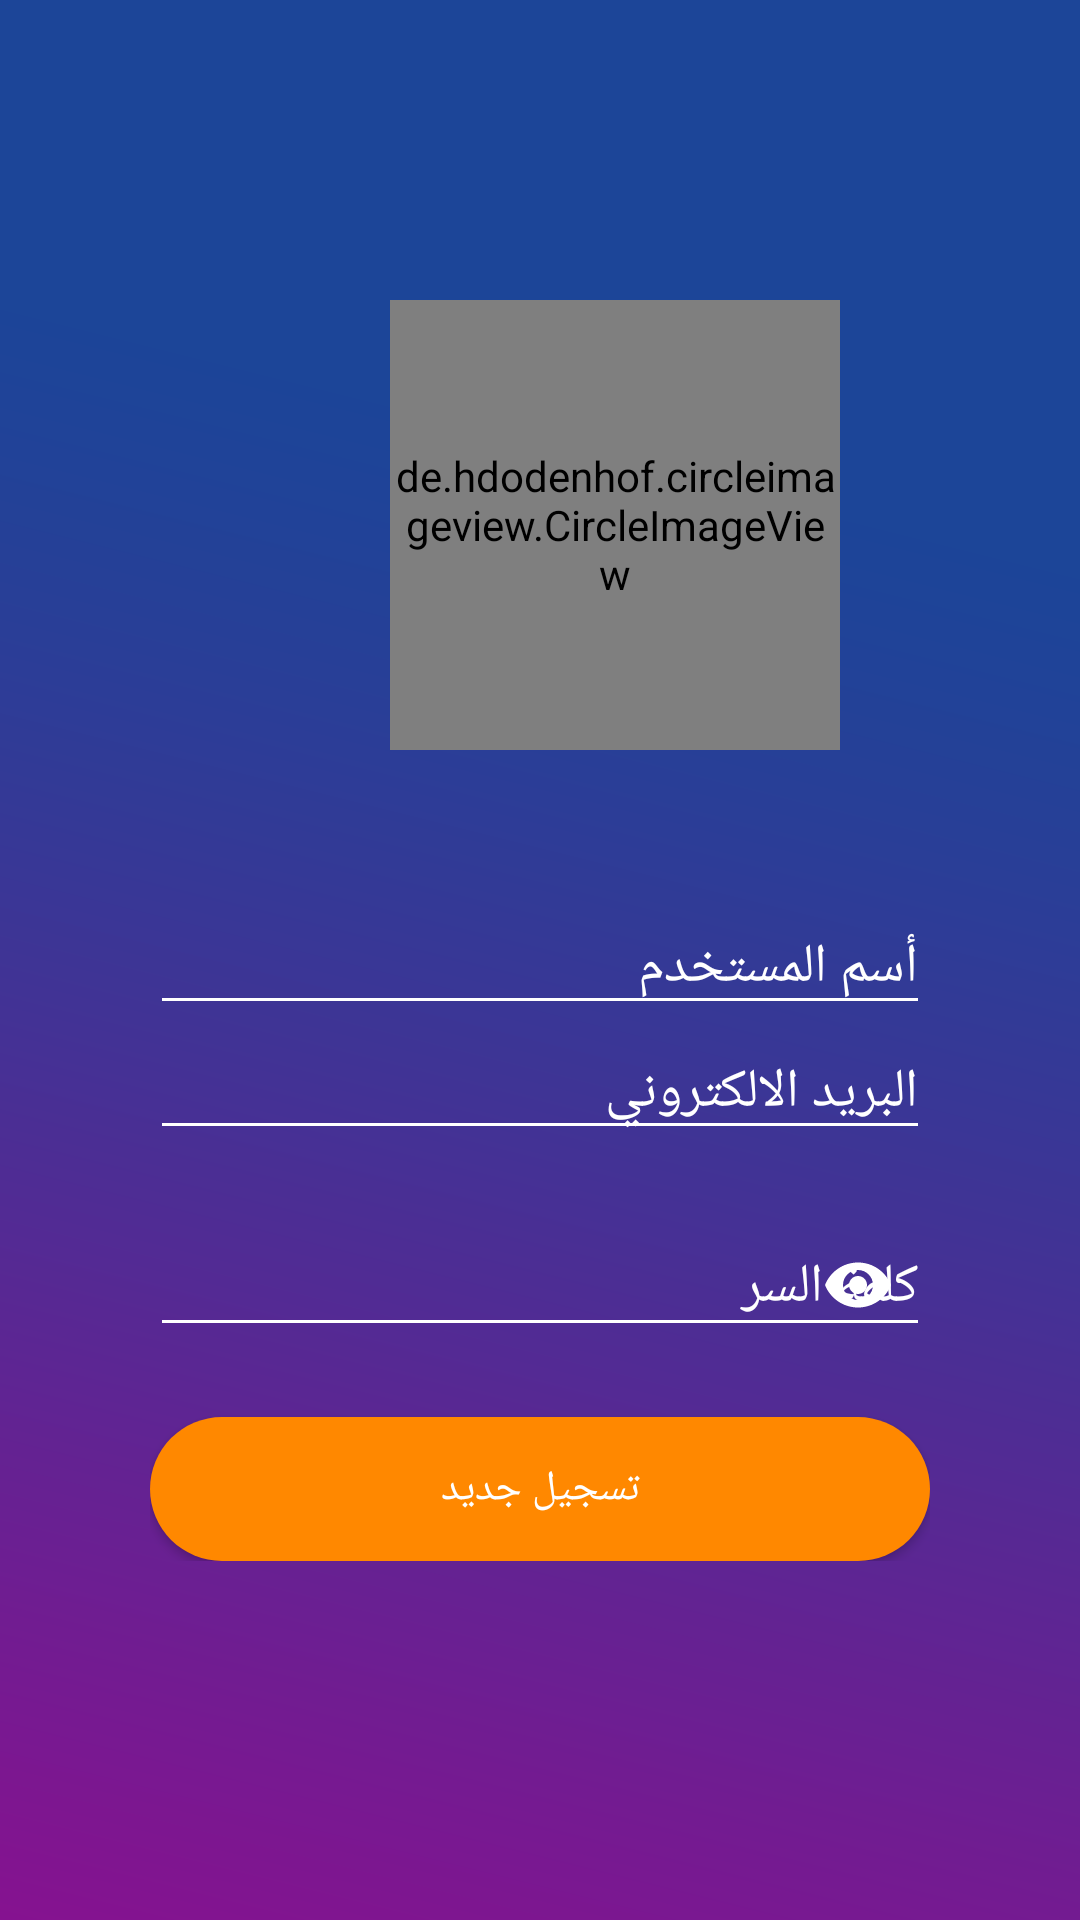

Reconstruct the res/layout file that produces this screen, plus the resources it refers to.
<!-- AndroidManifest.xml: application theme AppTheme -->
<!-- res/layout/activity_sign_up.xml -->
<?xml version="1.0" encoding="utf-8"?>
<RelativeLayout xmlns:android="http://schemas.android.com/apk/res/android"
    xmlns:app="http://schemas.android.com/apk/res-auto"
    xmlns:tools="http://schemas.android.com/tools"
    android:layout_width="match_parent"
    android:layout_height="match_parent"
    tools:context=".SignUpActivity"
    android:background="@drawable/back"
    >

    <de.hdodenhof.circleimageview.CircleImageView
        android:layout_width="150dp"
        android:layout_height="150dp"
        android:layout_marginLeft="130dp"
        android:layout_marginTop="100dp"
        android:src="@drawable/ic_account_circle_black_24dp" />

    <LinearLayout
        android:layout_marginTop="250dp"
        android:layout_width="match_parent"
        android:layout_height="wrap_content"
        android:orientation="vertical"
        android:padding="50dp">

        <com.google.android.material.textfield.TextInputEditText
            android:id="@+id/name_EditText"
            android:layout_width="match_parent"
            android:layout_height="wrap_content"
            android:backgroundTint="@color/white"
            android:hint="أسم المستخدم"
            android:textColor="#fff"
            app:met_floatingLabel="normal" />

        <com.google.android.material.textfield.TextInputEditText
            android:id="@+id/mail_EditText"
            android:layout_width="match_parent"
            android:layout_height="wrap_content"
            android:backgroundTint="@color/white"
            android:hint="البريد الالكتروني"
            android:inputType="textEmailAddress"
            android:textColor="#fff"
            app:met_floatingLabel="normal" />

        <com.google.android.material.textfield.TextInputLayout
            android:id="@+id/textInputLayout"
            android:layout_width="match_parent"
            android:layout_height="wrap_content"
            android:layout_marginTop="10dp"
            app:met_floatingLabel="normal"
            app:passwordToggleEnabled="true"
            app:passwordToggleTint="@color/white">

            <com.google.android.material.textfield.TextInputEditText
                android:id="@+id/pass_EditText"
                android:layout_width="match_parent"
                android:layout_height="wrap_content"
                android:backgroundTint="@color/white"
                android:hint="كلمة السر"
                android:inputType="textPassword"
                android:maxLength="6"
                android:textColor="#fff"
                app:layout_constraintEnd_toEndOf="parent"

                />
        </com.google.android.material.textfield.TextInputLayout>


        <Button
            android:layout_marginTop="20dp"
            android:id="@+id/signUp_Button"
            android:layout_width="match_parent"
            android:layout_height="wrap_content"
            android:background="@drawable/button_shape"
            android:text="تسجيل جديد"
            android:textColor="@color/white" />

    </LinearLayout>


</RelativeLayout>
<!-- resources referenced by this layout -->
<resources>
  <color name="white">#fff</color>
  <!-- drawable back: png bitmap (drawable, 15768 bytes) -->
  <!-- drawable button_shape (drawable) -->
  <?xml version="1.0" encoding="utf-8"?>
  <shape xmlns:android="http://schemas.android.com/apk/res/android"
      android:shape="rectangle"
      >
      <corners
          android:radius="50dp"
          />
      <solid android:color="@android:color/holo_orange_dark"/>
  
  </shape>
  <!-- drawable ic_account_circle_black_24dp (drawable) -->
  <vector android:height="200dp" android:tint="#FFFFFF"
      android:viewportHeight="24.0" android:viewportWidth="24.0"
      android:width="200dp" xmlns:android="http://schemas.android.com/apk/res/android">
      <path android:fillColor="#FF000000" android:pathData="M12,2C6.48,2 2,6.48 2,12s4.48,10 10,10 10,-4.48 10,-10S17.52,2 12,2zM12,5c1.66,0 3,1.34 3,3s-1.34,3 -3,3 -3,-1.34 -3,-3 1.34,-3 3,-3zM12,19.2c-2.5,0 -4.71,-1.28 -6,-3.22 0.03,-1.99 4,-3.08 6,-3.08 1.99,0 5.97,1.09 6,3.08 -1.29,1.94 -3.5,3.22 -6,3.22z"/>
  </vector>
  <style name="AppTheme" parent="Theme.AppCompat.Light.NoActionBar">
          
          <item name="colorPrimary">@color/colorPrimary</item>
          <item name="colorPrimaryDark">@color/colorPrimaryDark</item>
          <item name="colorAccent">@color/colorAccent</item>
          <item name="android:textColorHint">@color/white</item>
      </style>
  <color name="colorPrimary">#008577</color>
  <color name="colorPrimaryDark">#00574B</color>
  <color name="colorAccent">#D81B60</color>
</resources>
